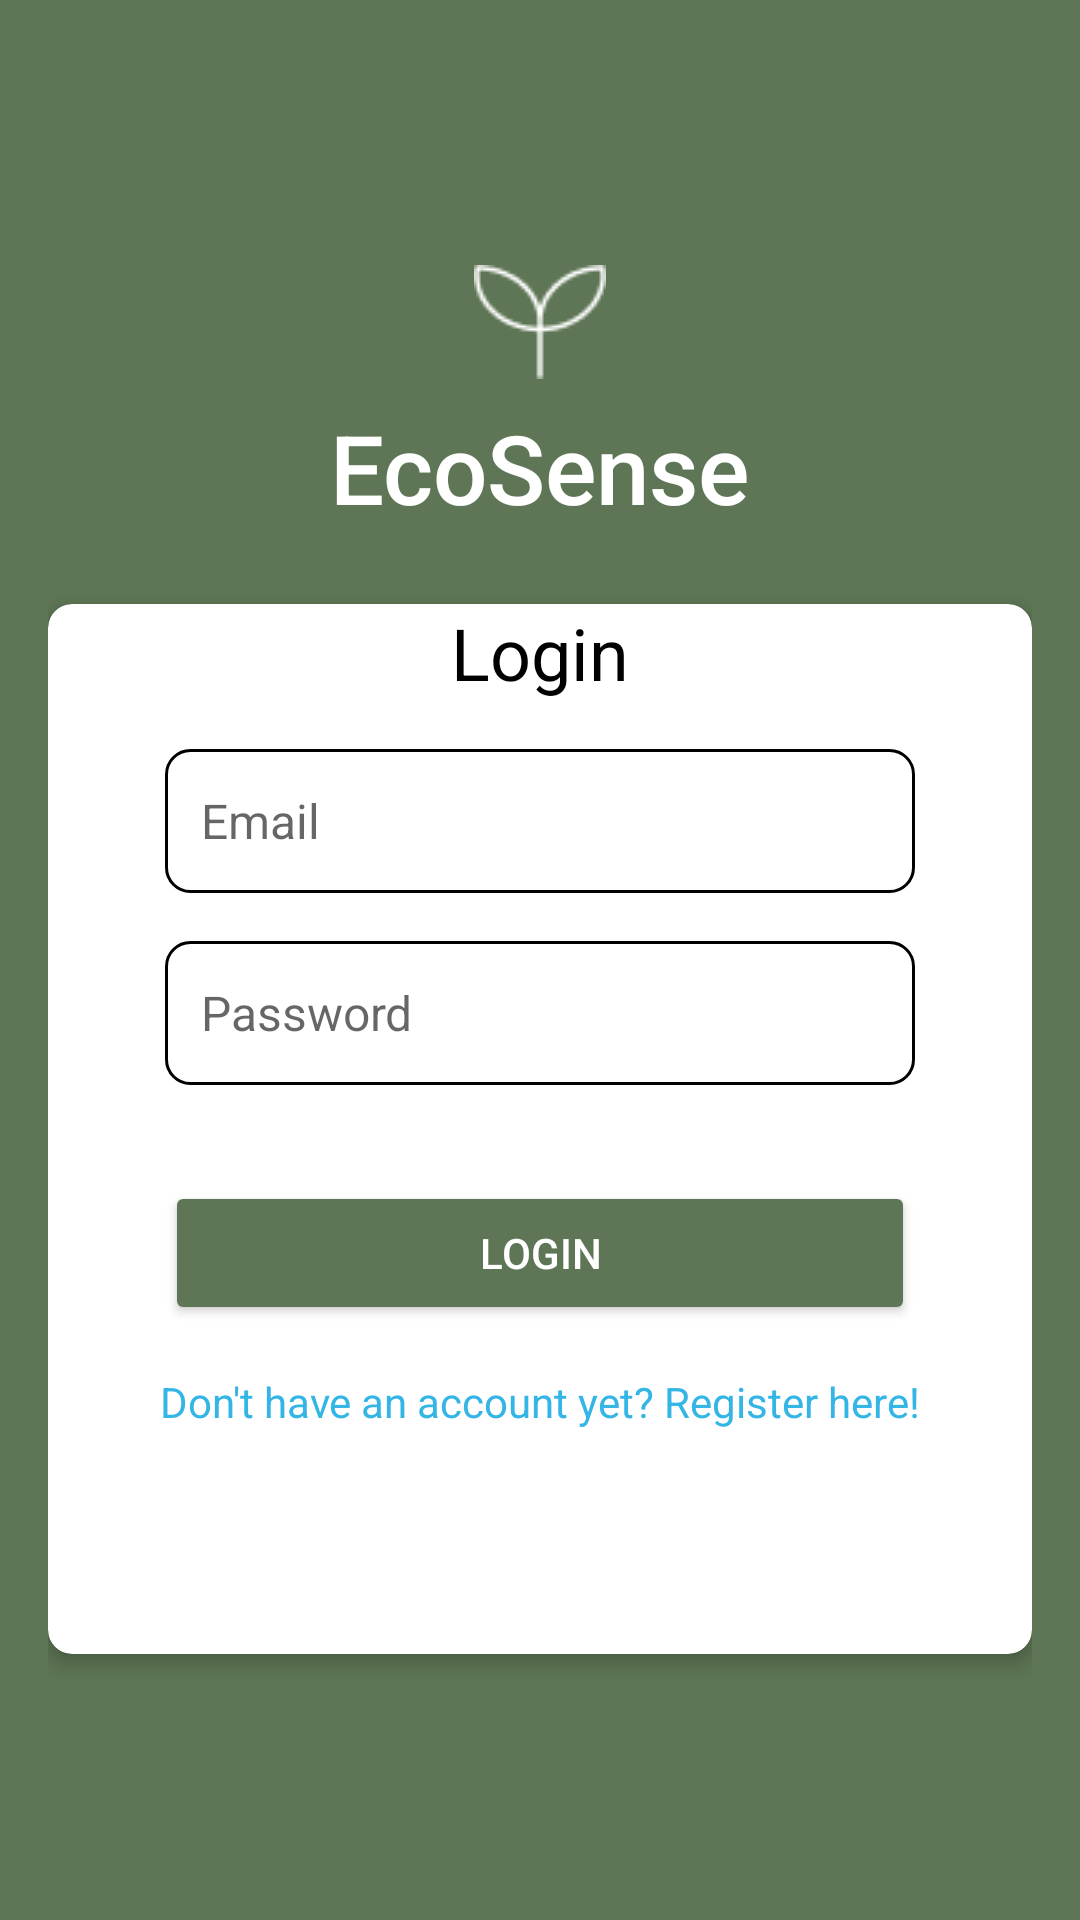

The Android layout XML behind this screen, and the referenced resources:
<!-- AndroidManifest.xml: application theme Theme.EcoSense -->
<!-- res/layout/activity_login.xml -->
<LinearLayout
    xmlns:android="http://schemas.android.com/apk/res/android"
    xmlns:app="http://schemas.android.com/apk/res-auto"
    android:layout_width="match_parent"
    android:layout_height="match_parent"
    android:orientation="vertical"
    android:gravity="center"
    android:padding="16dp"
    android:background="@color/green">

    
    <TextView
        android:layout_width="wrap_content"
        android:layout_height="wrap_content"
        android:text="EcoSense"
        android:textSize="32sp"
        android:textColor="@android:color/white"
        android:fontFamily="sans-serif-medium"
        android:drawableTop="@drawable/log2"
        android:drawablePadding="8dp"
        android:layout_marginBottom="24dp" />

    
    <androidx.cardview.widget.CardView
        android:layout_width="match_parent"
        android:layout_height="350dp"
        app:cardCornerRadius="8dp"
        app:cardElevation="4dp"
        android:padding="16dp">

        <LinearLayout
            android:layout_width="match_parent"
            android:layout_height="wrap_content"
            android:orientation="vertical"
            android:gravity="center">

            
            <TextView
                android:layout_width="wrap_content"
                android:layout_height="wrap_content"
                android:text="Login"
                android:textSize="24sp"
                android:textColor="@android:color/black"
                android:layout_marginBottom="16dp" />

            
            <EditText
                android:id="@+id/etEmail"
                android:layout_width="250dp"
                android:layout_height="48dp"
                android:hint="Email"
                android:inputType="textEmailAddress"
                android:background="@drawable/rounded_edit_text"
                android:padding="12dp"
                android:textColor="@android:color/black"
                android:textSize="16sp"
                android:layout_marginBottom="16dp" />

            
            <RelativeLayout
                android:layout_width="match_parent"
                android:layout_height="wrap_content"
                android:gravity="center">

                <EditText
                    android:id="@+id/etPassword"
                    android:layout_width="250dp"
                    android:layout_height="48dp"
                    android:hint="Password"
                    android:inputType="textPassword"
                    android:background="@drawable/rounded_edit_text"
                    android:padding="12dp"
                    android:textColor="@android:color/black"
                    android:textSize="16sp"
                    android:layout_marginBottom="16dp" />

            </RelativeLayout>

            
            <Button
                android:id="@+id/btnLogin"
                android:layout_width="250dp"
                android:layout_height="48dp"
                android:text="Login"
                android:backgroundTint="@color/green"
                android:textColor="@android:color/white"
                android:layout_marginTop="16dp" />

            
            <TextView
                android:id="@+id/linkToRegister"
                android:layout_width="wrap_content"
                android:layout_height="wrap_content"
                android:text="Don't have an account yet? Register here!"
                android:textColor="@android:color/holo_blue_light"
                android:layout_marginTop="16dp" />
        </LinearLayout>
    </androidx.cardview.widget.CardView>
</LinearLayout>
<!-- resources referenced by this layout -->
<resources>
  <color name="green">#5E7655</color>
  <!-- drawable log2: png bitmap (drawable, 687 bytes) -->
  <!-- drawable rounded_edit_text (drawable) -->
  <?xml version="1.0" encoding="utf-8"?>
  <shape xmlns:android="http://schemas.android.com/apk/res/android">
      <solid android:color="@android:color/white" />
      <stroke
          android:width="1dp"
          android:color="@android:color/black" />
      <corners android:radius="8dp" />
  </shape>
  <style name="Theme.EcoSense" parent="Theme.AppCompat.Light.DarkActionBar">
          <item name="colorPrimary">@color/green</item>
          <item name="colorPrimaryDark">@color/dark_green</item>
          <item name="colorAccent">@color/light_green</item>
          <item name="android:windowBackground">@color/white</item>
      </style>
  <color name="dark_green">#388E3C</color>
  <color name="light_green">#C8E6C9</color>
  <color name="white">#FFFFFFFF</color>
</resources>
